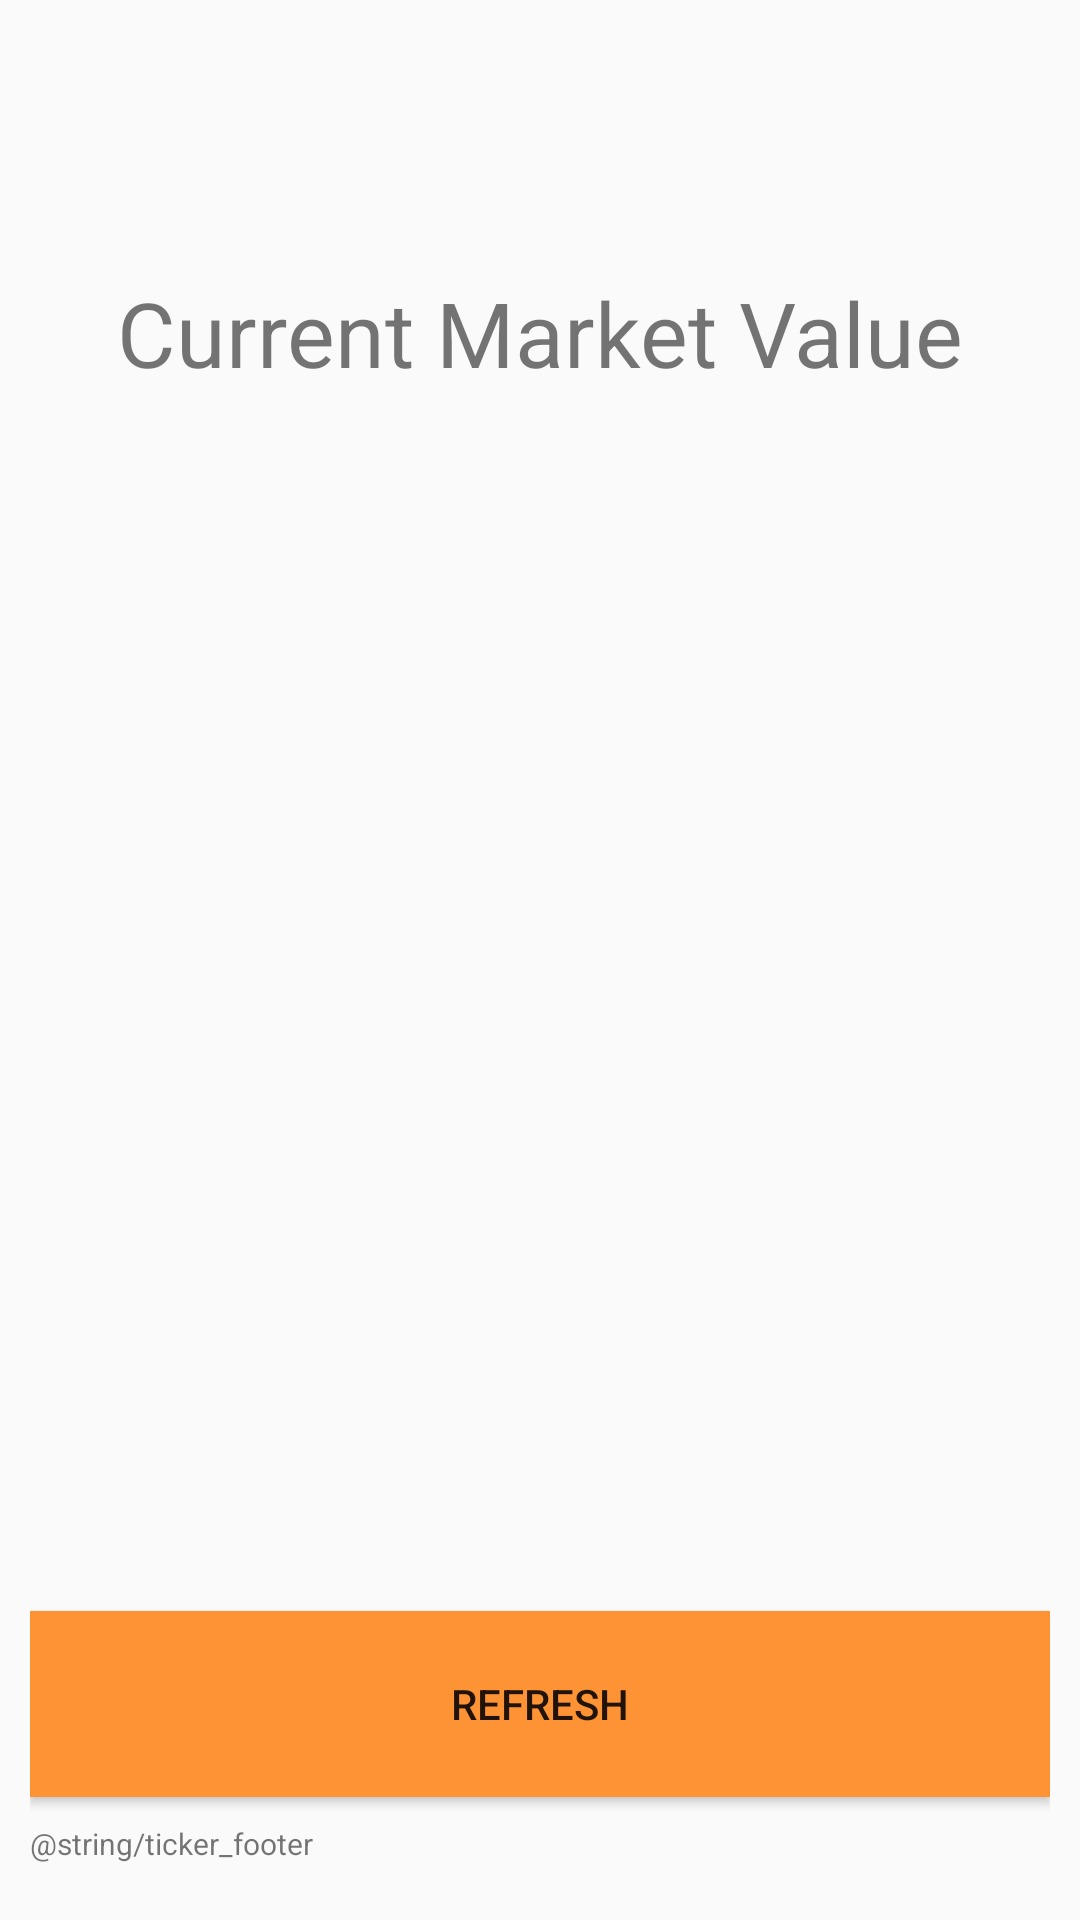

Produce the Android XML layout that renders to this screen, including the resource entries it uses.
<!-- AndroidManifest.xml: application theme AppTheme -->
<!-- res/layout/fragment_ticker.xml -->
<LinearLayout xmlns:android="http://schemas.android.com/apk/res/android"
    xmlns:tools="http://schemas.android.com/tools"
    android:layout_width="match_parent"
    android:layout_height="match_parent"
    android:orientation="vertical"
    android:weightSum="1.0"
    android:id="@+id/fragment_ticker"
    tools:context=".TickerFragment"
    android:padding="10dp">


    <TextView
        android:layout_width="match_parent"
        android:layout_height="0dp"
        android:layout_weight="0.35"
        android:text="@string/current_value_text"
        android:id="@+id/currentValueTextViewDescription"
        android:layout_gravity="center_horizontal|top"
        android:singleLine="true"
        android:textAlignment="center"
        android:paddingBottom="15dp"
        android:textSize="30sp"
        android:gravity="center"/>
    

    <TextView
        android:layout_width="match_parent"
        android:layout_height="0dp"
        android:textSize="80sp"
        android:id="@+id/currentValueTextViewPrice"
        android:layout_gravity="center_horizontal"
        android:layout_weight="0.5"
        android:padding="10dp"
        android:textStyle="bold"
        android:gravity="center_vertical|end" />

    <Button
        android:layout_width="match_parent"
        android:layout_height="0dp"
        android:layout_weight="0.1"
        android:text="@string/refresh_button"
        android:id="@+id/currentValueRefreshButton"
        android:background="@drawable/button_select"
        android:elevation="0sp"/>

    <TextView
        android:layout_width="match_parent"
        android:layout_height="0dp"
        android:layout_weight="0.05"
        android:text="@string/ticker_footer"
        android:id="@+id/currentValueTextViewSources"
        android:gravity="bottom|top"
        android:textSize="10sp"
        android:textAlignment="textStart"/>

</LinearLayout>



<!-- resources referenced by this layout -->
<resources>
  <!-- drawable button_select (drawable) -->
  <?xml version="1.0" encoding="utf-8"?>
  <selector xmlns:android="http://schemas.android.com/apk/res/android">
      <item
          android:state_pressed="true"
          android:drawable="@color/dark_gray"/> 
      <item
          android:drawable="@color/bitcoin_orange"/> 
  </selector>
  <string name="current_value_text">Current Market Value</string>
  <string name="refresh_button">Refresh</string>
  <style name="AppTheme" parent="Theme.AppCompat.Light.DarkActionBar">
          
          <item name="colorPrimary">@color/dark_gray</item>
          <item name="colorPrimaryDark">@color/banner_blue</item>
          <item name="colorAccent">@color/bitcoin_orange</item>
      </style>
  <color name="dark_gray">#444444</color>
  <color name="bitcoin_orange">#FD9335</color>
  <color name="banner_blue">#031b2d</color>
</resources>
